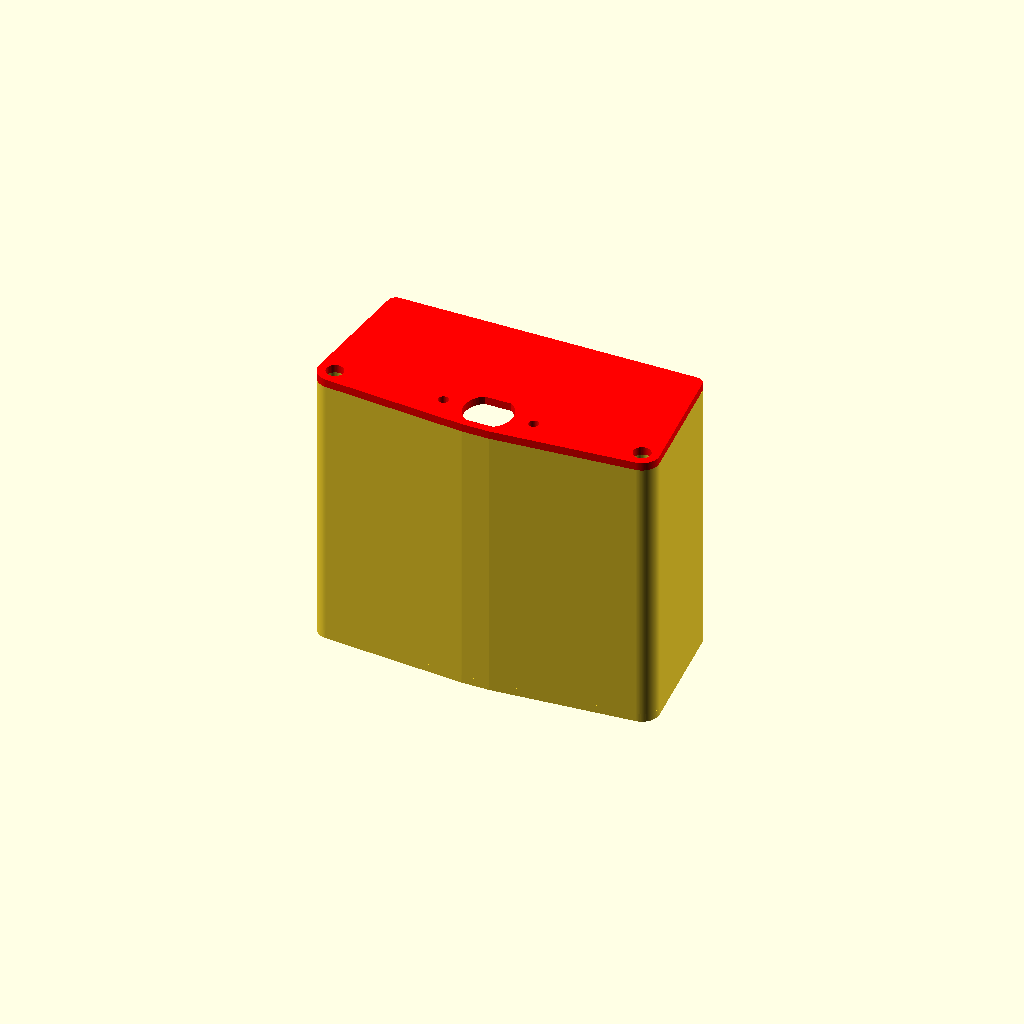
Cell 1 — every parameter at its default value.
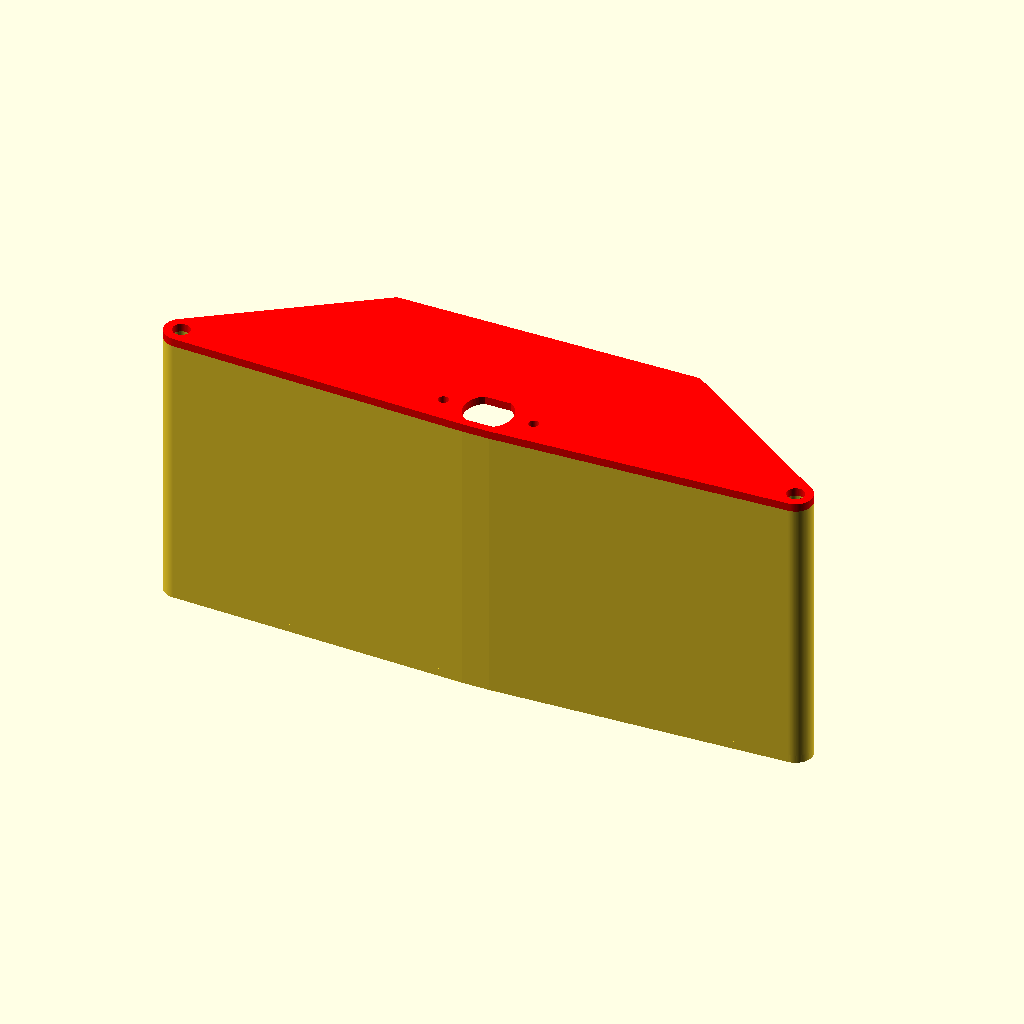
Cell 2 — rod_dist set to 152.5, the other parameters unchanged.
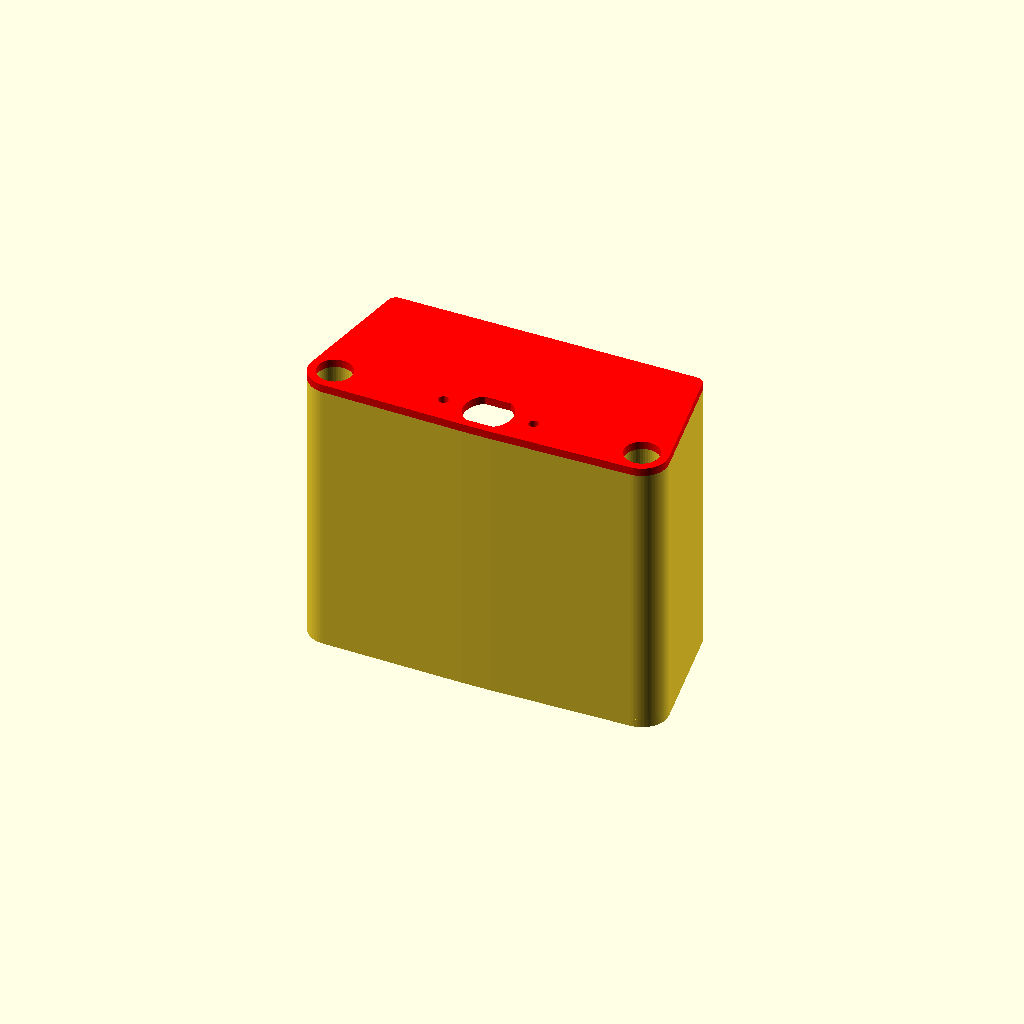
Cell 3: the same model with rod_d = 8.6.
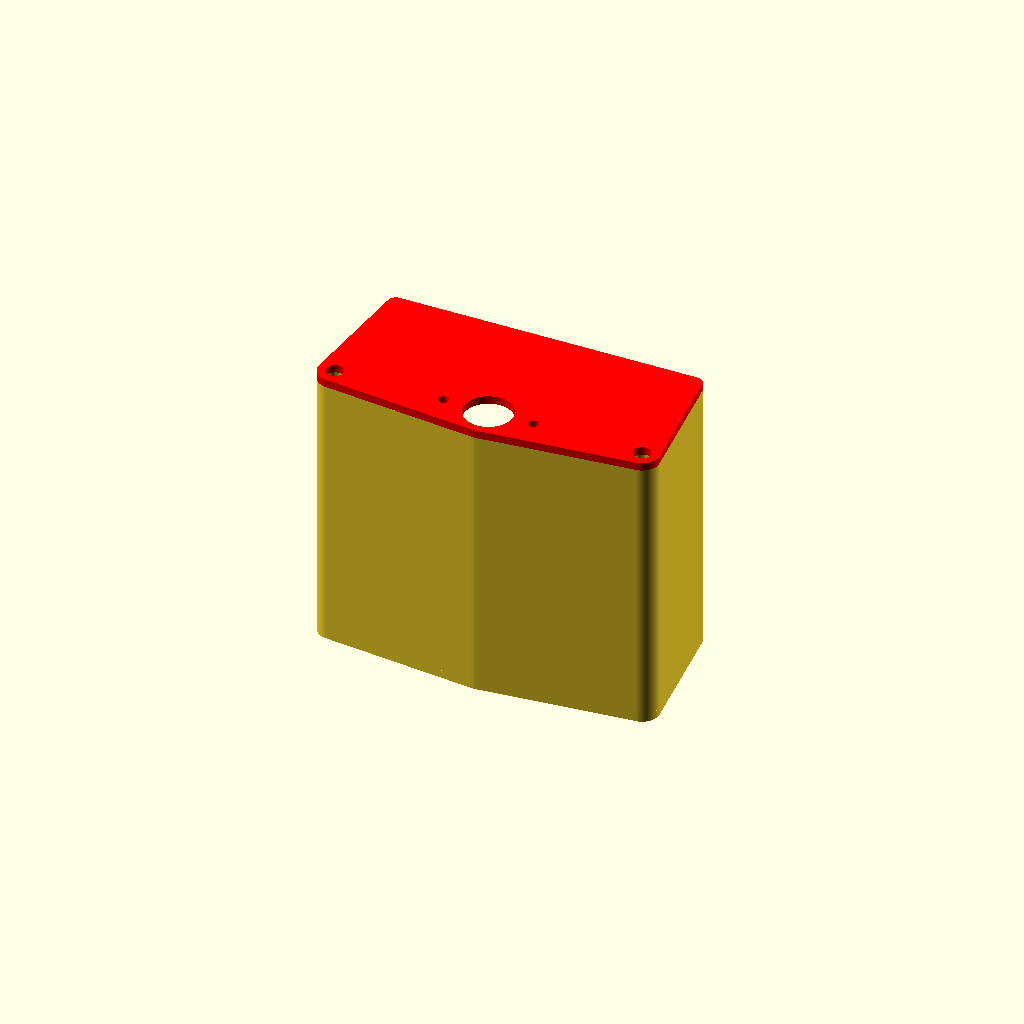
Cell 4 — motor_h set to 20, the other parameters unchanged.
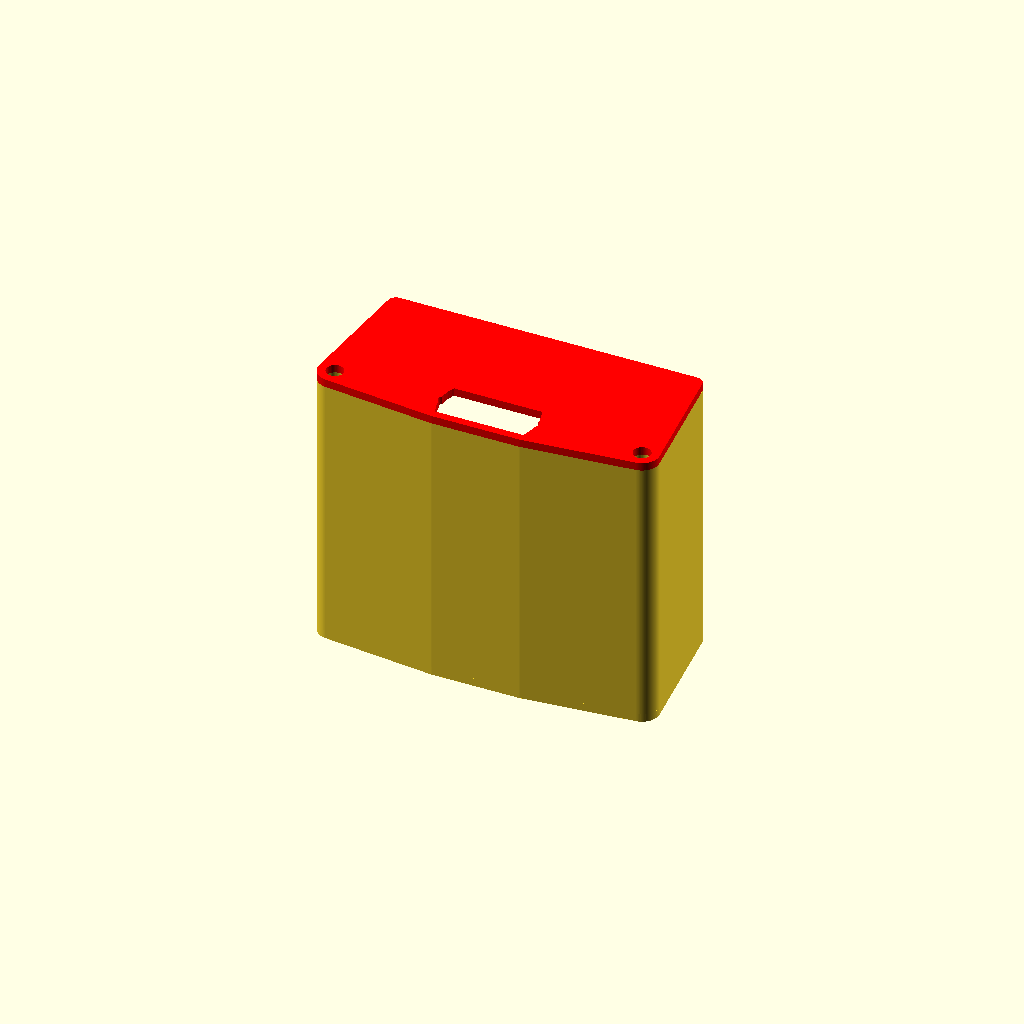
Cell 5: motor_wid = 24 (everything else at default).
All cells are drawn from one camera (rotation 55°, 0°, 25°, orthographic, colour scheme Cornfield), so only the parameter changes between them.
The OpenSCAD source (benjr-chassis.scad):
// BenJr New Chassis

$fn = 48;

rod_dist = 76.25;
rod_d = 4.3;
motor_h = 10.0;
motor_wid = 12.0;
motor_hole_d = 2.5;
motor_hole_dist = 22.4;
chassis_h = 30.0;
chassis_len = 70.0;
chassis_wid = 67.0;
wall_thick = 2.0;
rounding = 3.0;

module motor2D() {
    intersection() {
        square([motor_wid, motor_h], center=true);
        circle(d=motor_wid);
    }
}
//motor2D();

module motorHole2D() {
    circle(d=motor_hole_d);
}

module motorHoles2D() {
    translate([motor_hole_dist/2, 0])
    motorHole2D();
    translate([-motor_hole_dist/2, 0])
    motorHole2D();
}

module rodHole2D() {
    circle(d=rod_d);
}

module rodHoles2D() {
    translate([rod_dist/2, 0])
    rodHole2D();
    translate([-rod_dist/2, 0])
    rodHole2D();
}
//rodHoles2D();

module chassisOutline2D(addon_h=0.0) {
    offset(r=wall_thick)
    hull() {
        translate([0,chassis_h/2])
        square([chassis_len+2*wall_thick, chassis_h+addon_h], center=true);
        rodHoles2D();
        motor2D();
    }
}

module chassisWall2D() {
    difference() {
        chassisOutline2D();
        rodHoles2D();
        motor2D();
        motorHoles2D();
    }
}
//chassisWall2D();

module chassisMid2D() {
    difference() {
        offset(-rounding) offset(rounding)
        union() {
            difference() {
                chassisOutline2D();
                offset(-wall_thick) {
                    chassisOutline2D();
                    #chassisOutline2D(addon_h=2*wall_thick);
                }
            }
            offset(wall_thick)
            rodHoles2D();
            //motor2D();
            //motorHoles2D();
        }
        rodHoles2D();
    }
}
//chassisMid2D();

module chassis() {
    linear_extrude(wall_thick)
    chassisWall2D();
    translate([0,0,wall_thick])
    linear_extrude(chassis_wid)
    chassisMid2D();
}
chassis();
color("red")
translate([0,0,wall_thick+chassis_wid])
linear_extrude(wall_thick)
chassisWall2D();
Parameter table extracted from the source (name, type, default, range or options):
rod_dist: number, default 76.25
rod_d: number, default 4.3
motor_h: number, default 10
motor_wid: number, default 12
motor_hole_d: number, default 2.5
motor_hole_dist: number, default 22.4
chassis_h: number, default 30
chassis_len: number, default 70
chassis_wid: number, default 67
wall_thick: number, default 2
rounding: number, default 3
